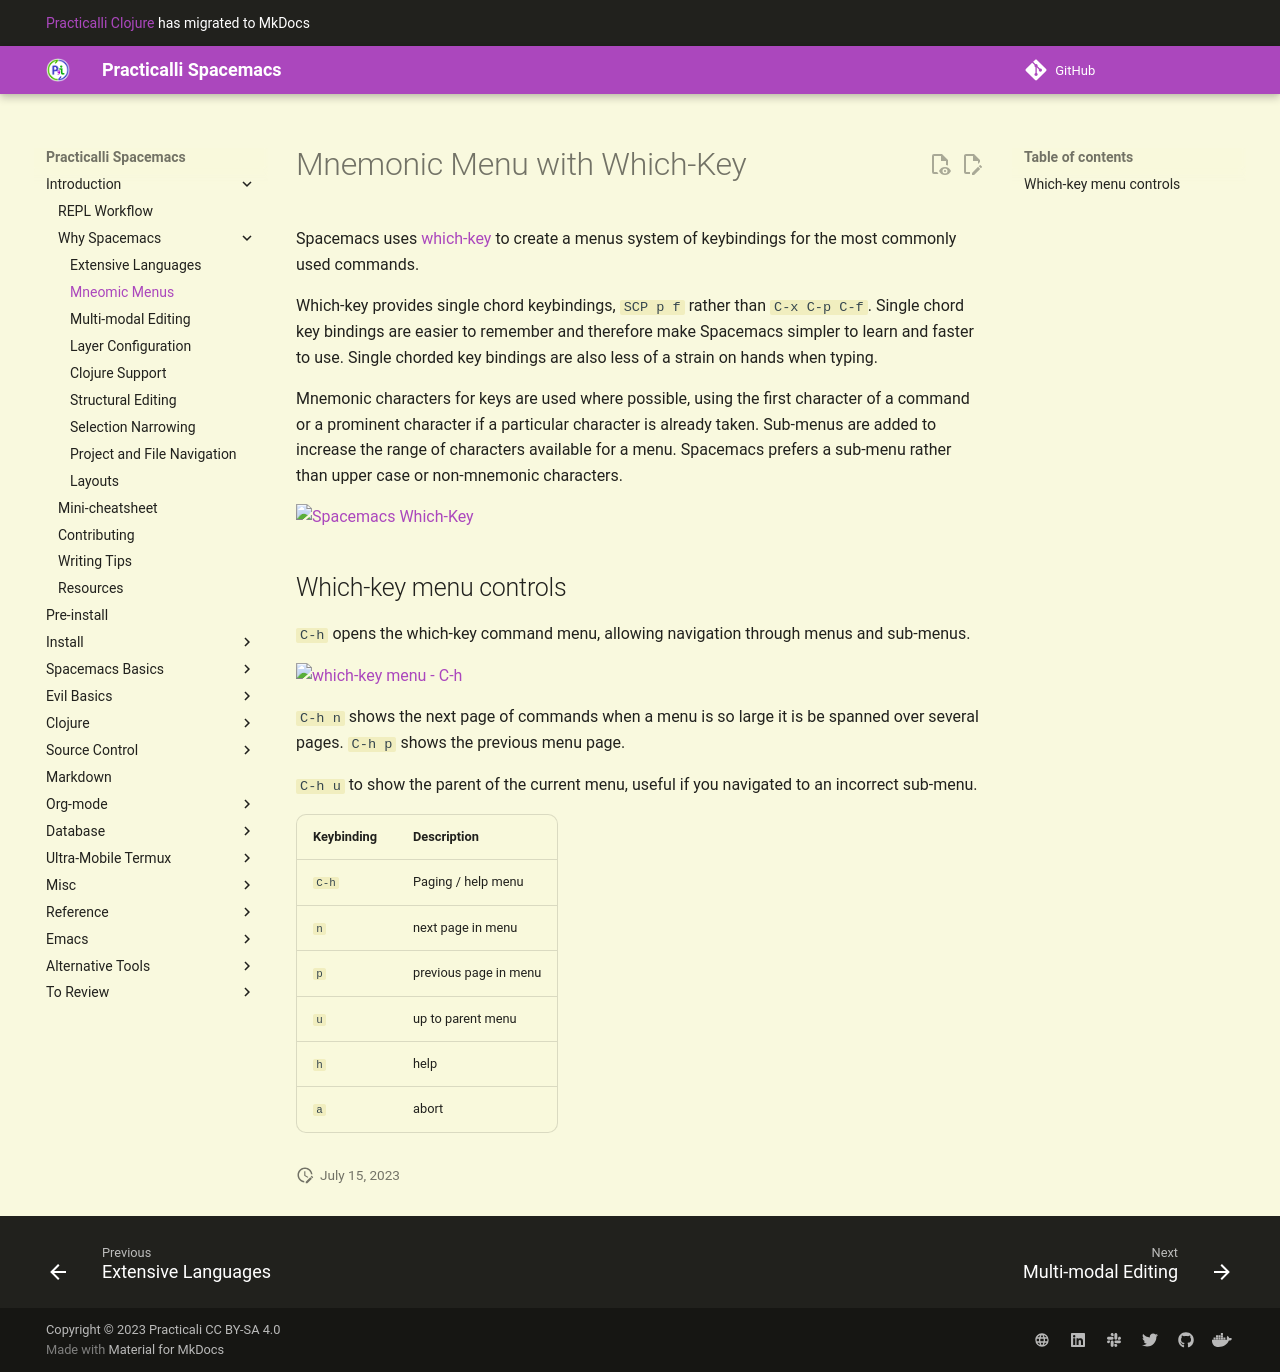

repository: practicalli/spacemacs · page: introduction/why-spacemacs/mnemonic-menu/index.html · generator: mkdocs

# Mnemonic Menu with Which-Key

Spacemacs uses [which-key](https://github.com/justbur/emacs-which-key) to create a menus system of keybindings for the most commonly used commands.

Which-key provides single chord keybindings, `SCP p f` rather than `C-x C-p C-f`.  Single chord key bindings are easier to remember and therefore make Spacemacs simpler to learn and faster to use.  Single chorded key bindings are also less of a strain on hands when typing.

Mnemonic characters for keys are used where possible, using the first character of a command or a prominent character if a particular character is already taken.  Sub-menus are added to increase the range of characters available for a menu.  Spacemacs prefers a sub-menu rather than upper case or non-mnemonic characters.

![Spacemacs Which-Key](https://raw.githubusercontent.com/practicalli/graphic-design/live/spacemacs/screenshots/menus/spacemacs-menu-main.png)


## Which-key menu controls

`C-h` opens the which-key command menu, allowing navigation through menus and sub-menus.

![which-key menu - C-h](https://raw.githubusercontent.com/practicalli/graphic-design/live/spacemacs/screenshots/menus/spacemacs-which-key-paging-help-menu.png)

`C-h n` shows the next page of commands when a menu is so large it is be spanned over several pages. `C-h p` shows the previous menu page.

`C-h u` to show the parent of the current menu, useful if you navigated to an incorrect sub-menu.

| Keybinding | Description           |
|------------|-----------------------|
| `C-h`      | Paging / help menu    |
| `n`        | next page in menu     |
| `p`        | previous page in menu |
| `u`        | up to parent menu     |
| `h`        | help                  |
| `a`        | abort                 |
